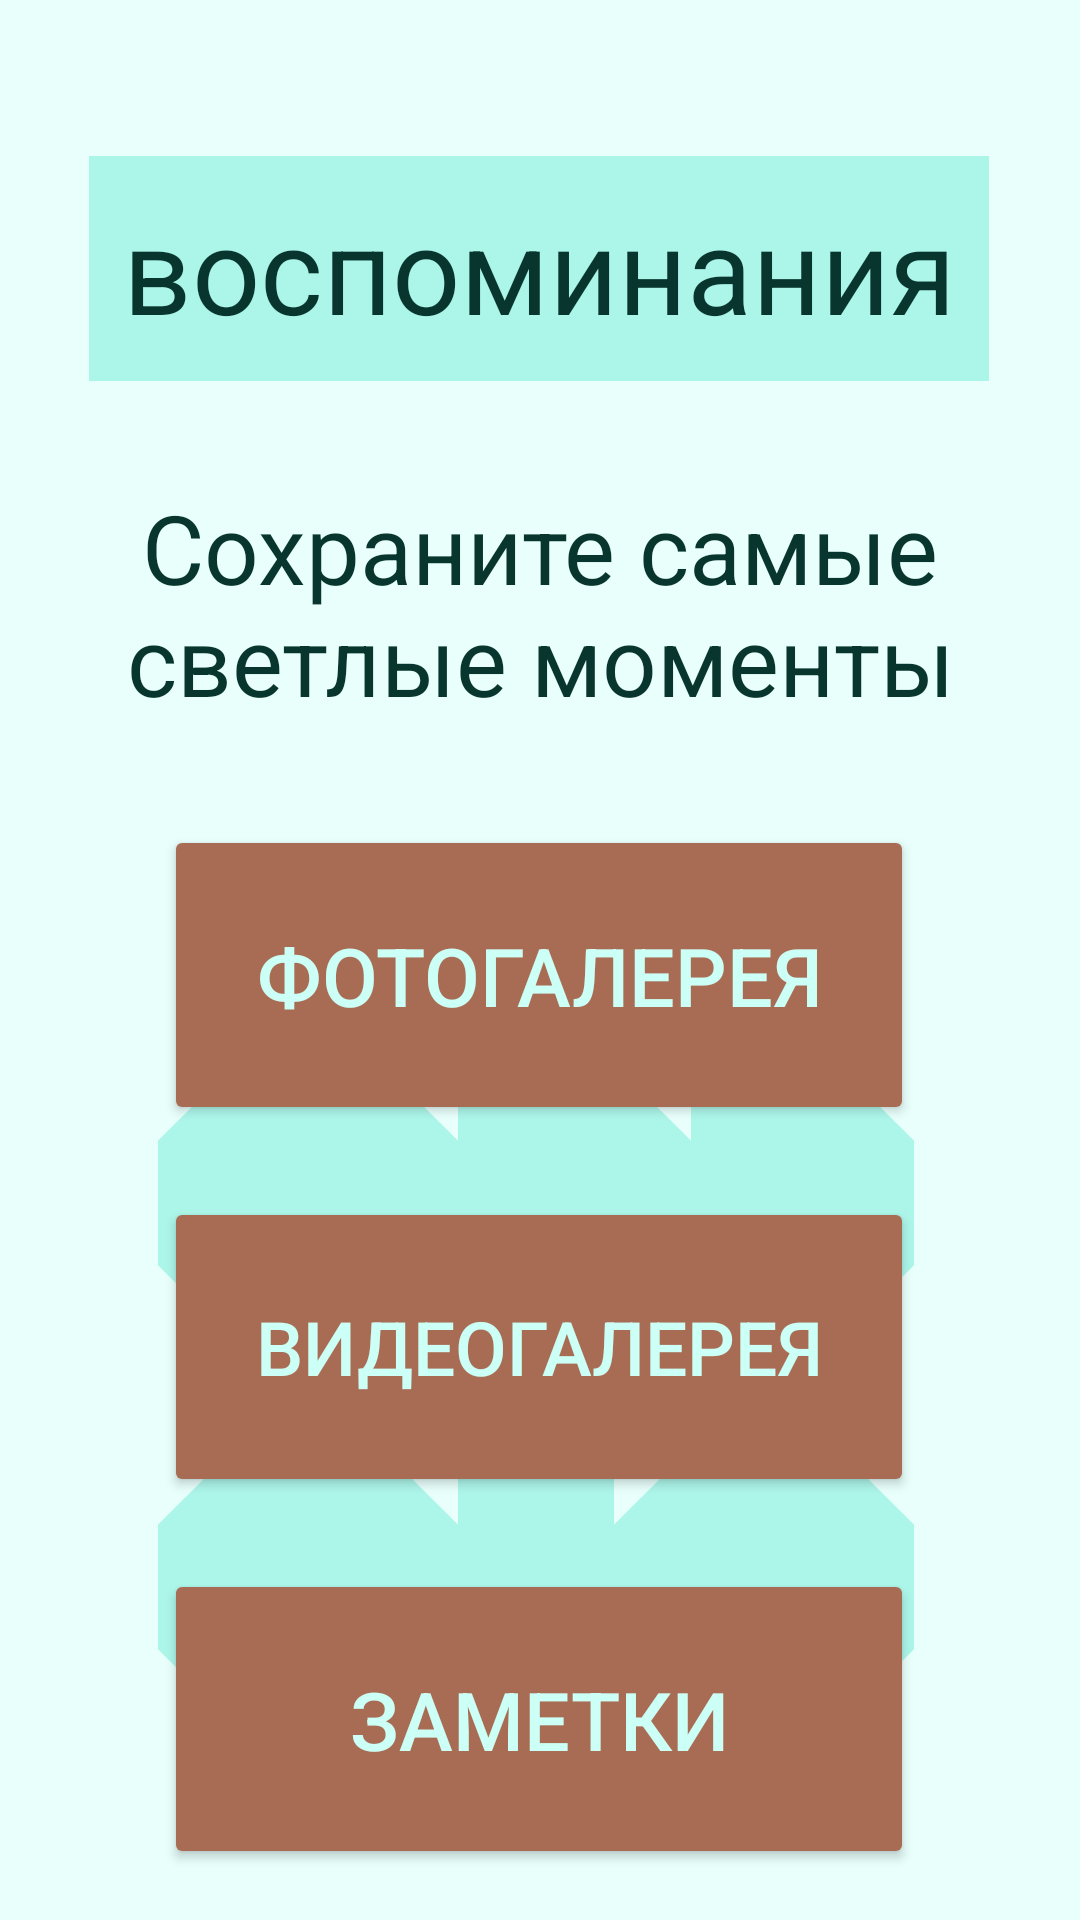

Android layout source for this screen:
<!-- AndroidManifest.xml: application theme Theme.DogHelper -->
<!-- res/layout/fragment_diary.xml -->
<?xml version="1.0" encoding="utf-8"?>
<androidx.constraintlayout.widget.ConstraintLayout xmlns:android="http://schemas.android.com/apk/res/android"
    xmlns:app="http://schemas.android.com/apk/res-auto"
    xmlns:tools="http://schemas.android.com/tools"
    android:layout_width="match_parent"
    android:layout_height="match_parent"
    tools:context=".diary"
    android:background="@color/background">

    <TextView
        android:id="@+id/diary_title"
        android:layout_width="300dp"
        android:layout_height="75dp"
        android:layout_gravity="center"
        android:layout_marginTop="52dp"
        android:background="@color/medium_mint"
        android:gravity="center"
        android:text="@string/diary_title"
        android:textColor="@color/text"
        android:textSize="40dp"
        app:layout_constraintEnd_toEndOf="parent"
        app:layout_constraintHorizontal_bias="0.495"
        app:layout_constraintStart_toStartOf="parent"
        app:layout_constraintTop_toTopOf="parent" />

    <Button
        android:id="@+id/videos"
        android:layout_width="250dp"
        android:layout_height="100dp"
        android:layout_marginTop="24dp"
        android:backgroundTint="@color/brown"
        android:text="@string/videogallery"
        android:textColor="@color/light_mint"
        android:textSize="25dp"
        app:layout_constraintEnd_toEndOf="parent"
        app:layout_constraintHorizontal_bias="0.496"
        app:layout_constraintStart_toStartOf="parent"
        app:layout_constraintTop_toBottomOf="@+id/photos" />

    <ImageView
        android:layout_width="100dp"
        android:layout_height="100dp"
        android:layout_marginTop="352dp"
        android:background="@drawable/ornament"
        app:layout_constraintEnd_toEndOf="parent"
        app:layout_constraintHorizontal_bias="0.498"
        app:layout_constraintStart_toStartOf="parent"
        app:layout_constraintTop_toBottomOf="@+id/diary_title" />

    <ImageView
        android:layout_width="100dp"
        android:layout_height="100dp"
        android:layout_marginTop="224dp"
        android:background="@drawable/ornament"
        app:layout_constraintEnd_toEndOf="parent"
        app:layout_constraintHorizontal_bias="0.787"
        app:layout_constraintStart_toStartOf="parent"
        app:layout_constraintTop_toBottomOf="@+id/diary_title" />

    <Button
        android:id="@+id/photos"
        android:layout_width="250dp"
        android:layout_height="100dp"
        android:layout_marginTop="148dp"
        android:backgroundTint="@color/brown"
        android:text="@string/photogallery"
        android:textColor="@color/light_mint"
        android:textSize="27dp"
        app:layout_constraintEnd_toEndOf="parent"
        app:layout_constraintHorizontal_bias="0.496"
        app:layout_constraintStart_toStartOf="parent"
        app:layout_constraintTop_toBottomOf="@+id/diary_title" />

    <ImageView
        android:layout_width="100dp"
        android:layout_height="100dp"
        android:layout_marginTop="352dp"
        android:background="@drawable/ornament"
        app:layout_constraintEnd_toEndOf="parent"
        app:layout_constraintHorizontal_bias="0.787"
        app:layout_constraintStart_toStartOf="parent"
        app:layout_constraintTop_toBottomOf="@+id/diary_title" />

    <Button
        android:id="@+id/noteslist"
        android:layout_width="250dp"
        android:layout_height="100dp"
        android:layout_marginTop="24dp"
        android:backgroundTint="@color/brown"
        android:text="@string/notes"
        android:textColor="@color/light_mint"
        android:textSize="27dp"
        app:layout_constraintEnd_toEndOf="parent"
        app:layout_constraintHorizontal_bias="0.496"
        app:layout_constraintStart_toStartOf="parent"
        app:layout_constraintTop_toBottomOf="@+id/videos" />

    <ImageView
        android:id="@+id/imageView2"
        android:layout_width="100dp"
        android:layout_height="100dp"
        android:layout_marginTop="224dp"
        android:background="@drawable/ornament"
        app:layout_constraintEnd_toEndOf="parent"
        app:layout_constraintHorizontal_bias="0.501"
        app:layout_constraintStart_toStartOf="parent"
        app:layout_constraintTop_toBottomOf="@+id/diary_title" />

    <ImageView
        android:layout_width="100dp"
        android:layout_height="100dp"
        android:layout_marginTop="352dp"
        android:background="@drawable/ornament"
        app:layout_constraintEnd_toEndOf="parent"
        app:layout_constraintHorizontal_bias="0.202"
        app:layout_constraintStart_toStartOf="parent"
        app:layout_constraintTop_toBottomOf="@+id/diary_title" />

    <ImageView
        android:layout_width="100dp"
        android:layout_height="100dp"
        android:layout_marginTop="224dp"
        android:background="@drawable/ornament"
        app:layout_constraintEnd_toEndOf="parent"
        app:layout_constraintHorizontal_bias="0.202"
        app:layout_constraintStart_toStartOf="parent"
        app:layout_constraintTop_toBottomOf="@+id/diary_title" />

    <TextView
        android:layout_width="300dp"
        android:layout_height="wrap_content"
        android:text="@string/farewell"
        android:textColor="@color/text"
        android:textSize="32dp"
        android:gravity="center"
        app:layout_constraintBottom_toTopOf="@+id/photos"
        app:layout_constraintEnd_toEndOf="parent"
        app:layout_constraintStart_toStartOf="parent"
        app:layout_constraintTop_toBottomOf="@+id/diary_title" />

</androidx.constraintlayout.widget.ConstraintLayout>
<!-- resources referenced by this layout -->
<resources>
  <color name="background">#E8FFFB</color>
  <color name="brown">#A86C54</color>
  <color name="light_mint">#CCFFF6</color>
  <color name="medium_mint">#ACF5E9</color>
  <color name="text">#08352D</color>
  <!-- drawable ornament (drawable) -->
  <?xml version="1.0" encoding="utf-8"?>
  <layer-list xmlns:android="http://schemas.android.com/apk/res/android">
      <item><shape>
          <solid android:color="@color/background" />
      </shape></item>
  
      <item><rotate android:fromDegrees="45" android:toDegrees="45" android:pivotY="50%" android:pivotX="50%">
          <shape android:shape="rectangle">
              <solid android:color="@color/medium_mint"/>
              <size
                  android:height="10dp"
                  android:width="10dp"/>
      </shape></rotate></item>
  
  </layer-list>
  <string name="diary_title">воспоминания</string>
  <string name="farewell">Сохраните самые светлые моменты</string>
  <string name="notes">заметки</string>
  <string name="photogallery">фотогалерея</string>
  <string name="videogallery">видеогалерея</string>
  <style name="Theme.DogHelper" parent="Theme.MaterialComponents.DayNight.DarkActionBar">
          
          <item name="colorPrimary">@color/purple_500</item>
          <item name="colorPrimaryVariant">@color/purple_700</item>
          <item name="colorOnPrimary">@color/white</item>
          
          <item name="colorSecondary">@color/teal_200</item>
          <item name="colorSecondaryVariant">@color/teal_700</item>
          <item name="colorOnSecondary">@color/black</item>
          
          <item name="android:statusBarColor">?attr/colorPrimaryVariant</item>
          
      </style>
  <color name="purple_500">#FF6200EE</color>
  <color name="purple_700">#FF3700B3</color>
  <color name="white">#FFFFFFFF</color>
  <color name="teal_200">#FF03DAC5</color>
  <color name="teal_700">#FF018786</color>
  <color name="black">#FF000000</color>
</resources>
